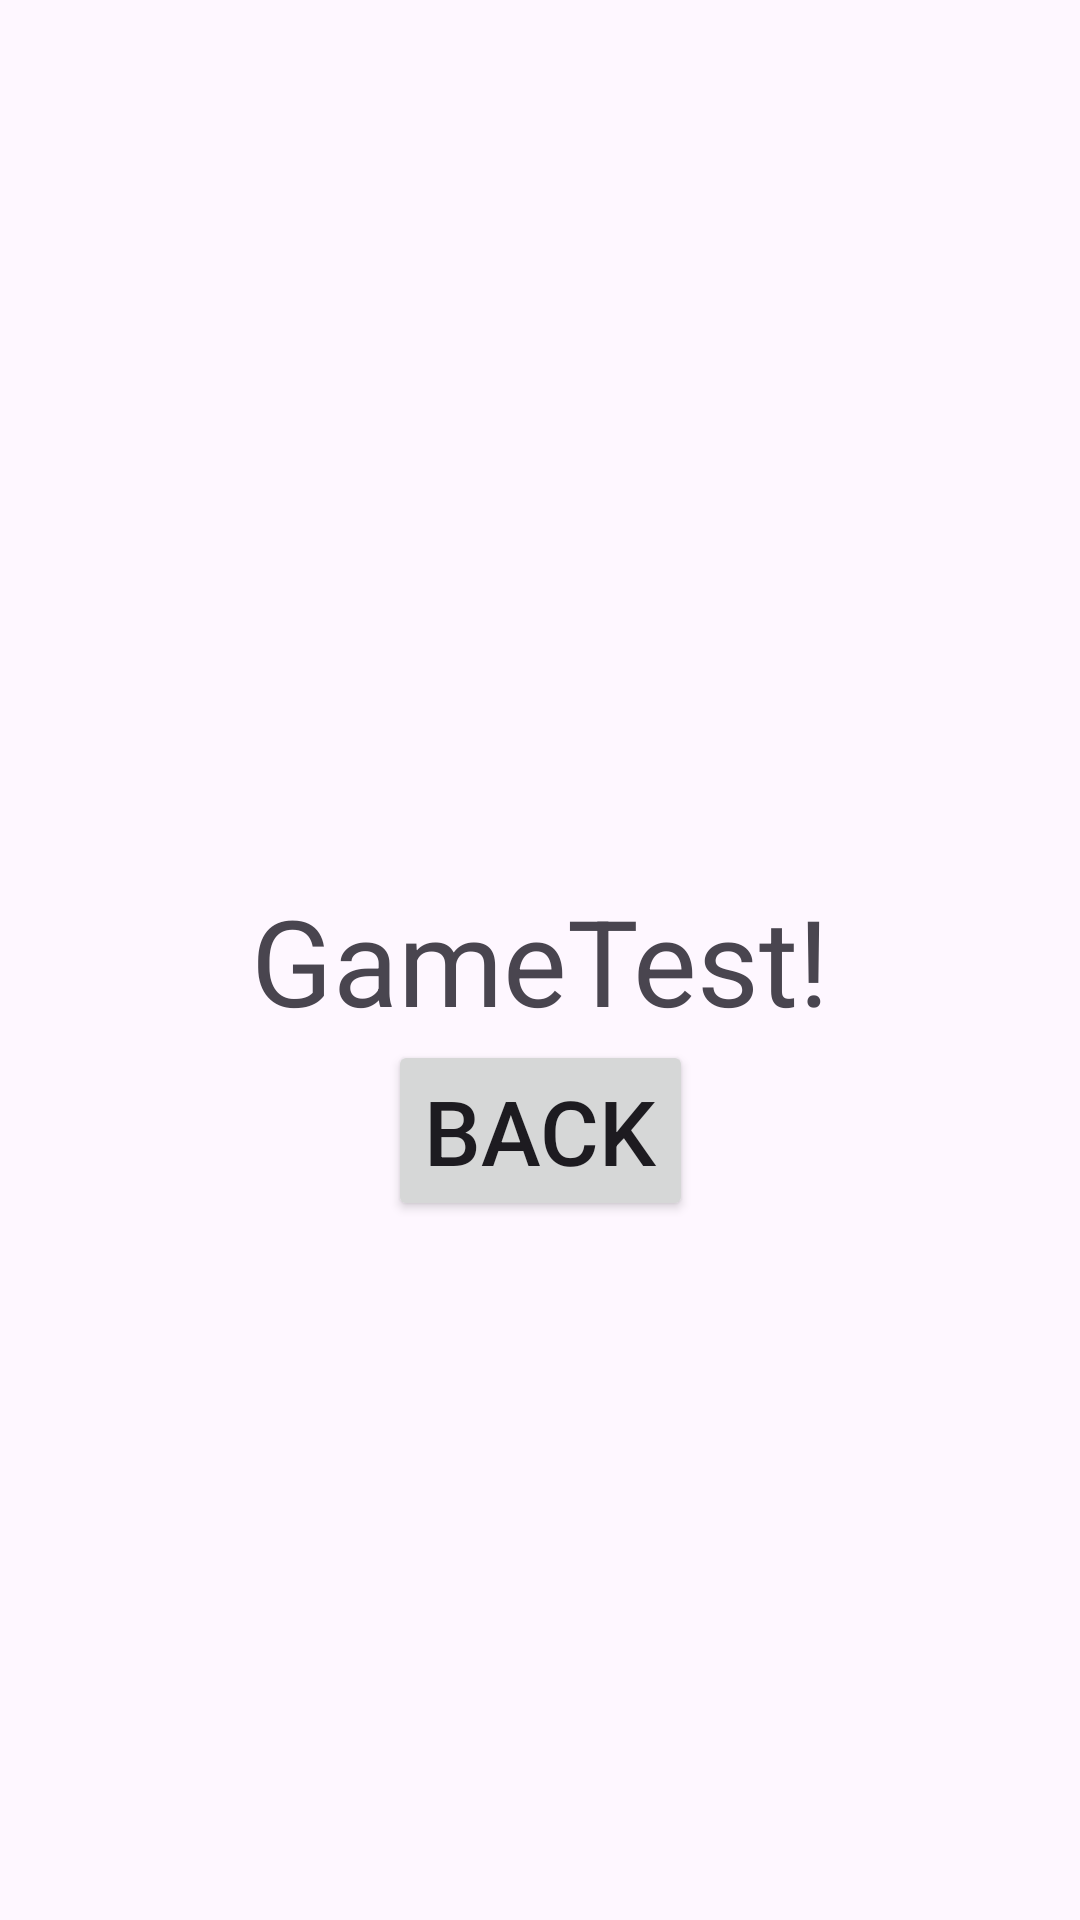

Here is an Android app screen rendered from its layout file. Give the layout XML and the strings, colors and styles it references.
<!-- AndroidManifest.xml: application theme Theme.BrainTrainApp -->
<!-- res/layout/activity_game_test.xml -->
<?xml version="1.0" encoding="utf-8"?>
<androidx.constraintlayout.widget.ConstraintLayout xmlns:android="http://schemas.android.com/apk/res/android"
    xmlns:app="http://schemas.android.com/apk/res-auto"
    xmlns:tools="http://schemas.android.com/tools"
    android:layout_width="match_parent"
    android:layout_height="match_parent"
    tools:context=".Components.Memory.GameTest">

    <TextView
        android:id="@+id/textView"
        android:layout_width="wrap_content"
        android:layout_height="wrap_content"
        android:text="GameTest!"
        android:textSize="40sp"
        app:layout_constraintBottom_toBottomOf="parent"
        app:layout_constraintEnd_toEndOf="parent"
        app:layout_constraintStart_toStartOf="parent"
        app:layout_constraintTop_toTopOf="parent" />

    <Button
        android:id="@+id/btnback"
        android:layout_width="wrap_content"
        android:layout_height="wrap_content"
        android:text="Back"
        android:textSize="30sp"
        app:layout_constraintEnd_toEndOf="parent"
        app:layout_constraintStart_toStartOf="parent"
        app:layout_constraintTop_toBottomOf="@+id/textView" />
</androidx.constraintlayout.widget.ConstraintLayout>
<!-- resources referenced by this layout -->
<resources>
  <style name="Theme.BrainTrainApp" parent="Base.Theme.BrainTrainApp" />
  <style name="Base.Theme.BrainTrainApp" parent="Theme.Material3.DayNight.NoActionBar">
          
          
      </style>
</resources>
